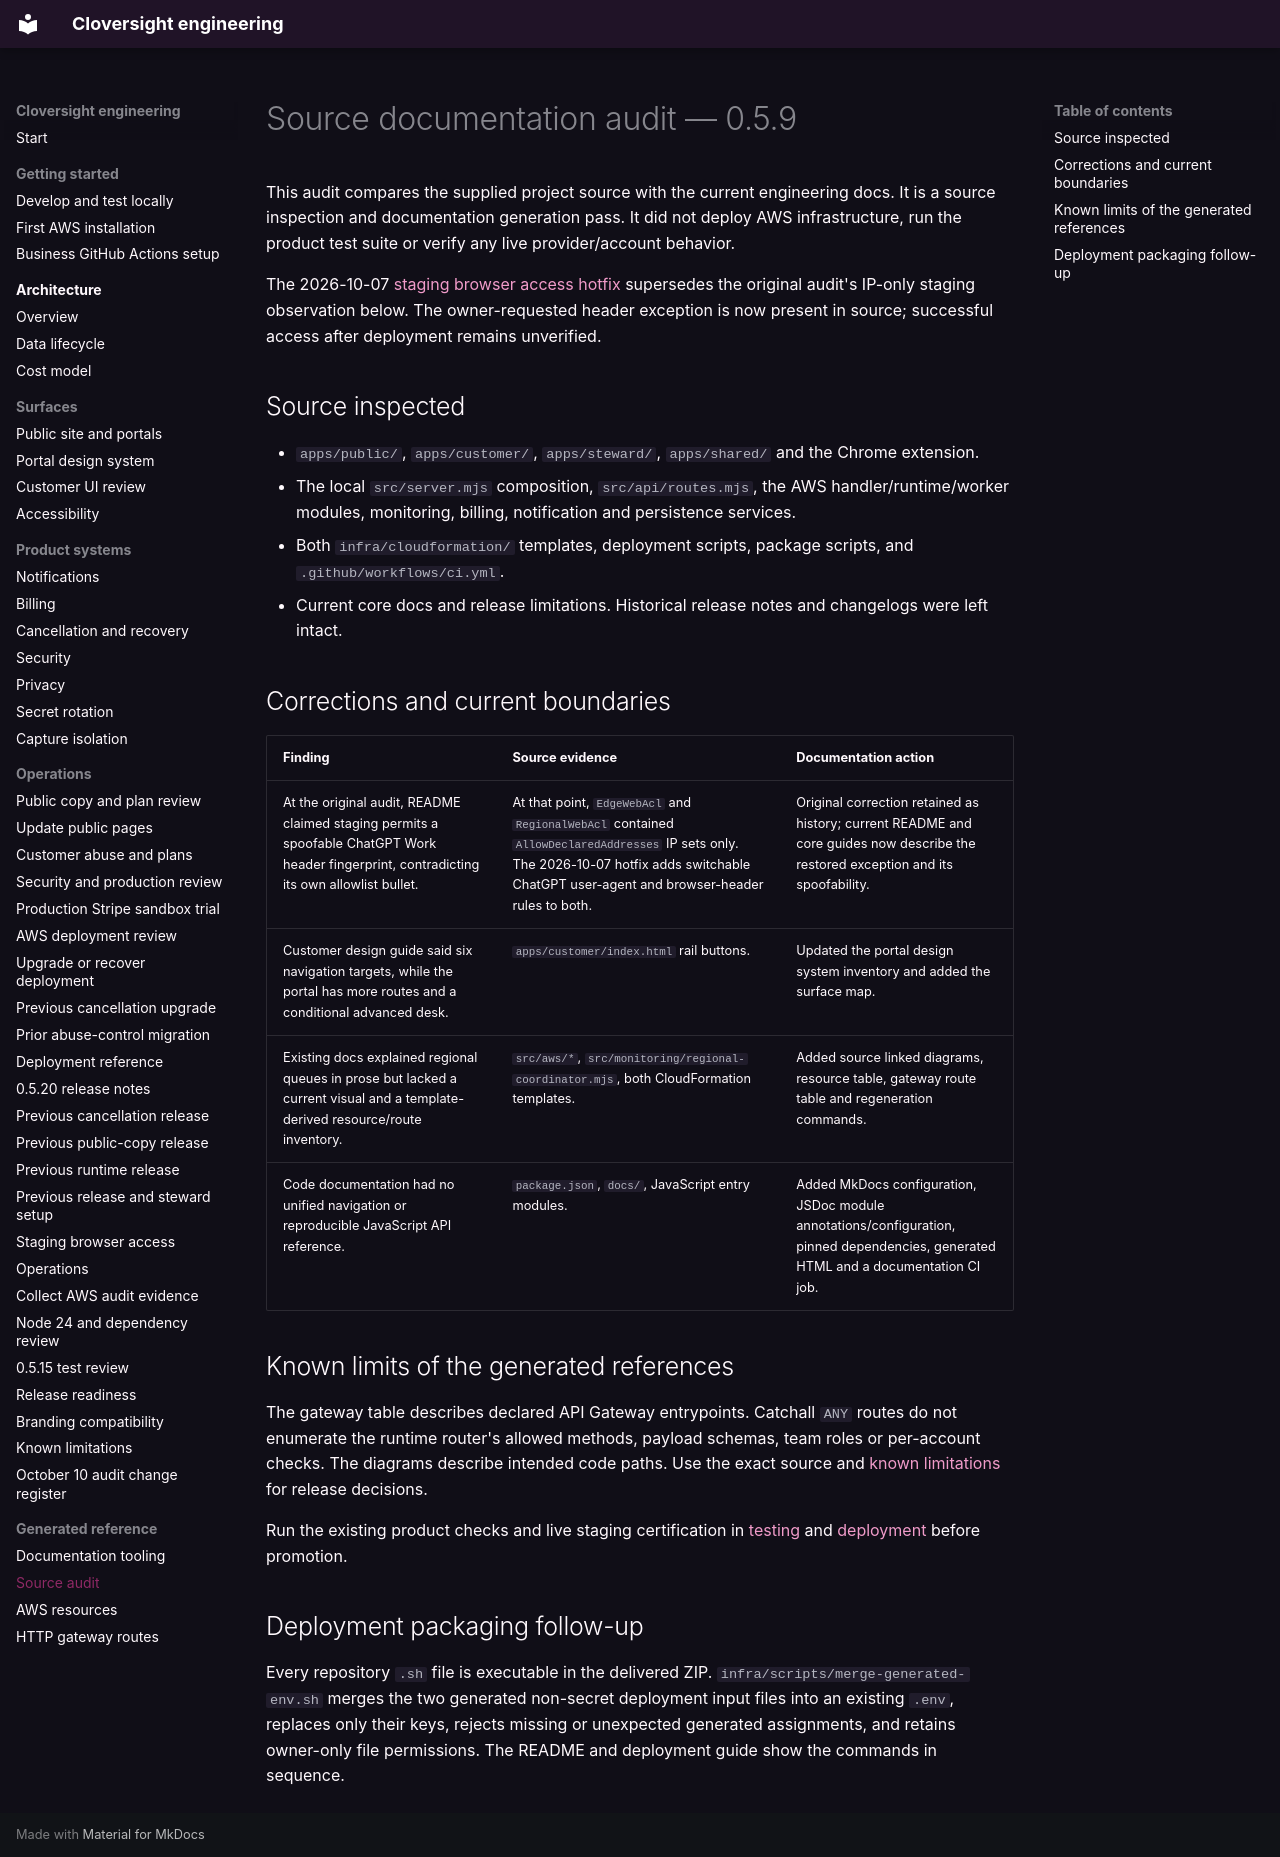

repository: LiamJSP/cloversight-saas-platform-monorepo · page: audit-current-state/index.html · generator: mkdocs

# Source documentation audit — 0.5.9

This audit compares the supplied project source with the current engineering docs. It is a source inspection and documentation generation pass. It did not deploy AWS infrastructure, run the product test suite or verify any live provider/account behavior.

The 2026-10-07 [staging browser access hotfix](staging-browser-access.md) supersedes the original audit's IP-only staging observation below. The owner-requested header exception is now present in source; successful access after deployment remains unverified.

## Source inspected

- `apps/public/`, `apps/customer/`, `apps/steward/`, `apps/shared/` and the Chrome extension.
- The local `src/server.mjs` composition, `src/api/routes.mjs`, the AWS handler/runtime/worker modules, monitoring, billing, notification and persistence services.
- Both `infra/cloudformation/` templates, deployment scripts, package scripts, and `.github/workflows/ci.yml`.
- Current core docs and release limitations. Historical release notes and changelogs were left intact.

## Corrections and current boundaries

| Finding | Source evidence | Documentation action |
| --- | --- | --- |
| At the original audit, README claimed staging permits a spoofable ChatGPT Work header fingerprint, contradicting its own allowlist bullet. | At that point, `EdgeWebAcl` and `RegionalWebAcl` contained `AllowDeclaredAddresses` IP sets only. The 2026-10-07 hotfix adds switchable ChatGPT user-agent and browser-header rules to both. | Original correction retained as history; current README and core guides now describe the restored exception and its spoofability. |
| Customer design guide said six navigation targets, while the portal has more routes and a conditional advanced desk. | `apps/customer/index.html` rail buttons. | Updated the portal design system inventory and added the surface map. |
| Existing docs explained regional queues in prose but lacked a current visual and a template-derived resource/route inventory. | `src/aws/*`, `src/monitoring/regional-coordinator.mjs`, both CloudFormation templates. | Added source linked diagrams, resource table, gateway route table and regeneration commands. |
| Code documentation had no unified navigation or reproducible JavaScript API reference. | `package.json`, `docs/`, JavaScript entry modules. | Added MkDocs configuration, JSDoc module annotations/configuration, pinned dependencies, generated HTML and a documentation CI job. |

## Known limits of the generated references

The gateway table describes declared API Gateway entrypoints. Catchall `ANY` routes do not enumerate the runtime router's allowed methods, payload schemas, team roles or per-account checks. The diagrams describe intended code paths. Use the exact source and [known limitations](known-limitations.md) for release decisions.

Run the existing product checks and live staging certification in [testing](testing.md) and [deployment](deployment.md) before promotion.

## Deployment packaging follow-up

Every repository `.sh` file is executable in the delivered ZIP. `infra/scripts/merge-generated-env.sh` merges the two generated non-secret deployment input files into an existing `.env`, replaces only their keys, rejects missing or unexpected generated assignments, and retains owner-only file permissions. The README and deployment guide show the commands in sequence.
